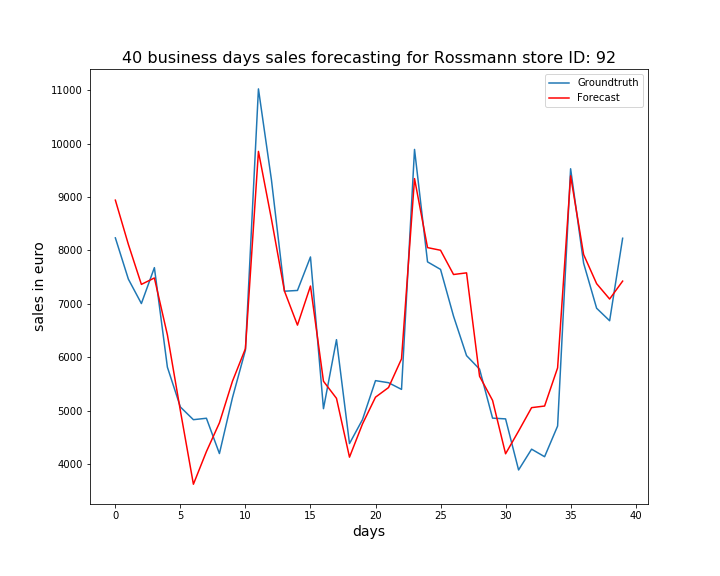

The file beside this chart, header and first rows:
, ActualSales, Sales
0, 8234, 8940
1, 7462, 8112
2, 7005, 7364
3, 7677, 7484
4, 5814, 6419
5, 5068, 4997
6, 4831, 3623
7, 4858, 4234
8, 4197, 4771
9, 5240, 5549
10, 6134, 6161
11, 11023, 9853
12, 9319, 8585
13, 7236, 7239
14, 7250, 6601
15, 7877, 7333
16, 5037, 5550
17, 6329, 5231
18, 4384, 4129
19, 4833, 4752
20, 5562, 5252
21, 5523, 5432
22, 5398, 5969
23, 9890, 9344
24, 7785, 8052
25, 7644, 8002
26, 6768, 7549
27, 6030, 7579
28, 5777, 5644
29, 4860, 5192
30, 4846, 4193
31, 3890, 4618
32, 4279, 5056
33, 4138, 5087
34, 4712, 5801
35, 9528, 9396
36, 7760, 7922
37, 6917, 7377
38, 6683, 7090
39, 8227, 7425
